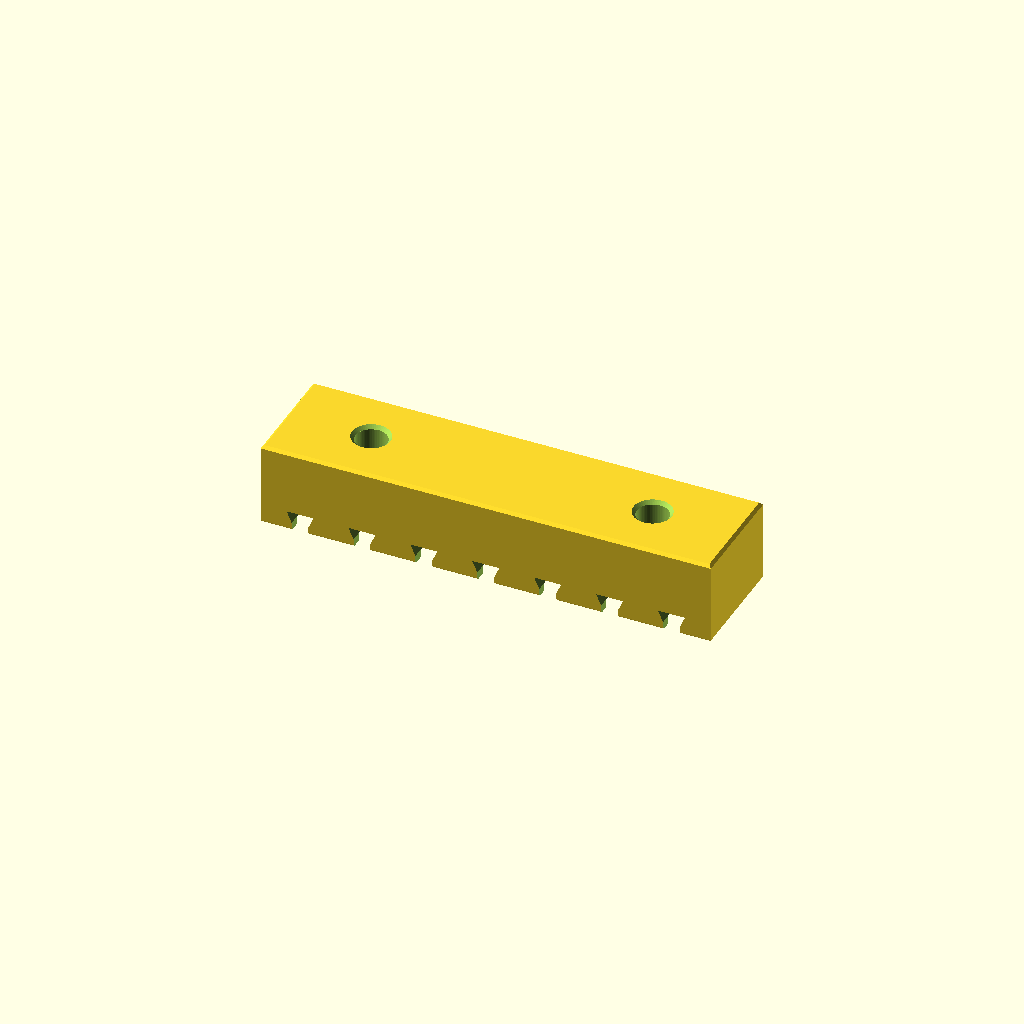
Cell 1: the model at its default parameters.
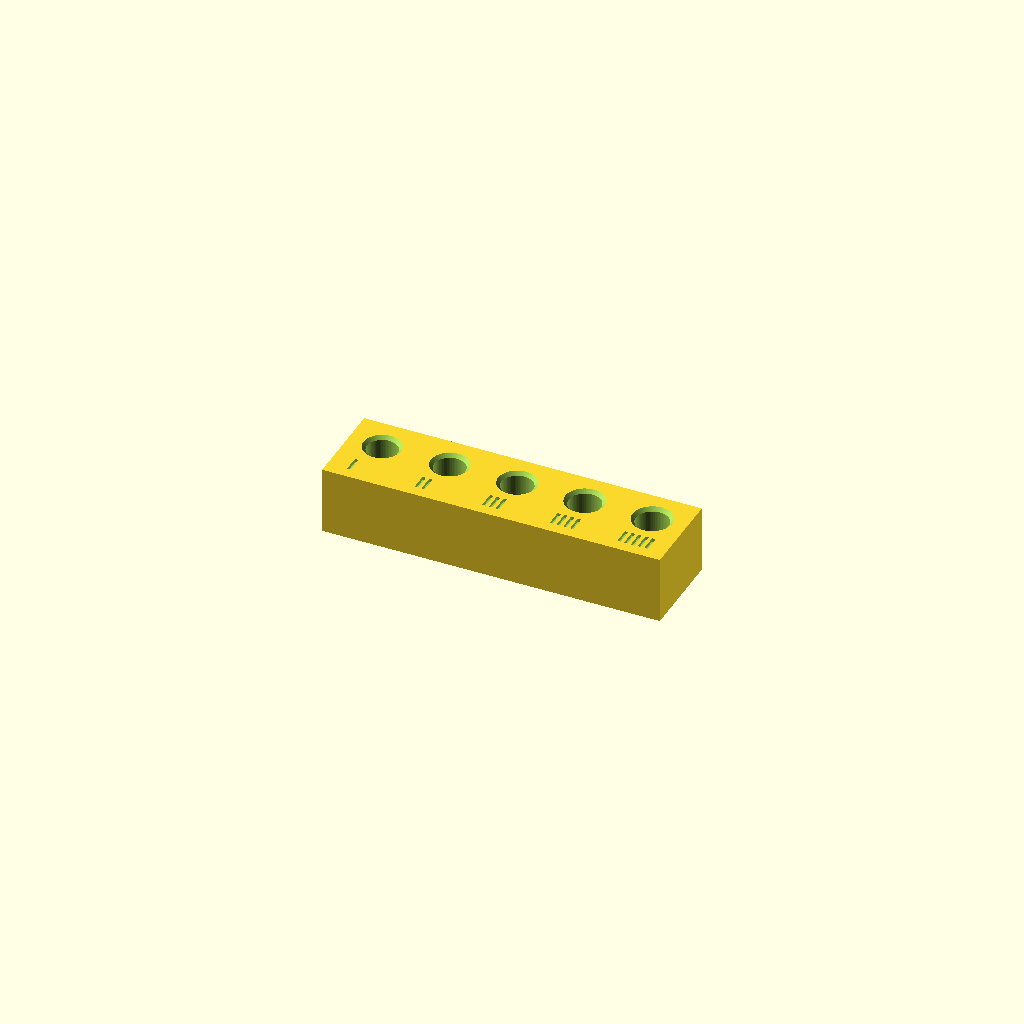
Cell 2: the same model with coupon = true.
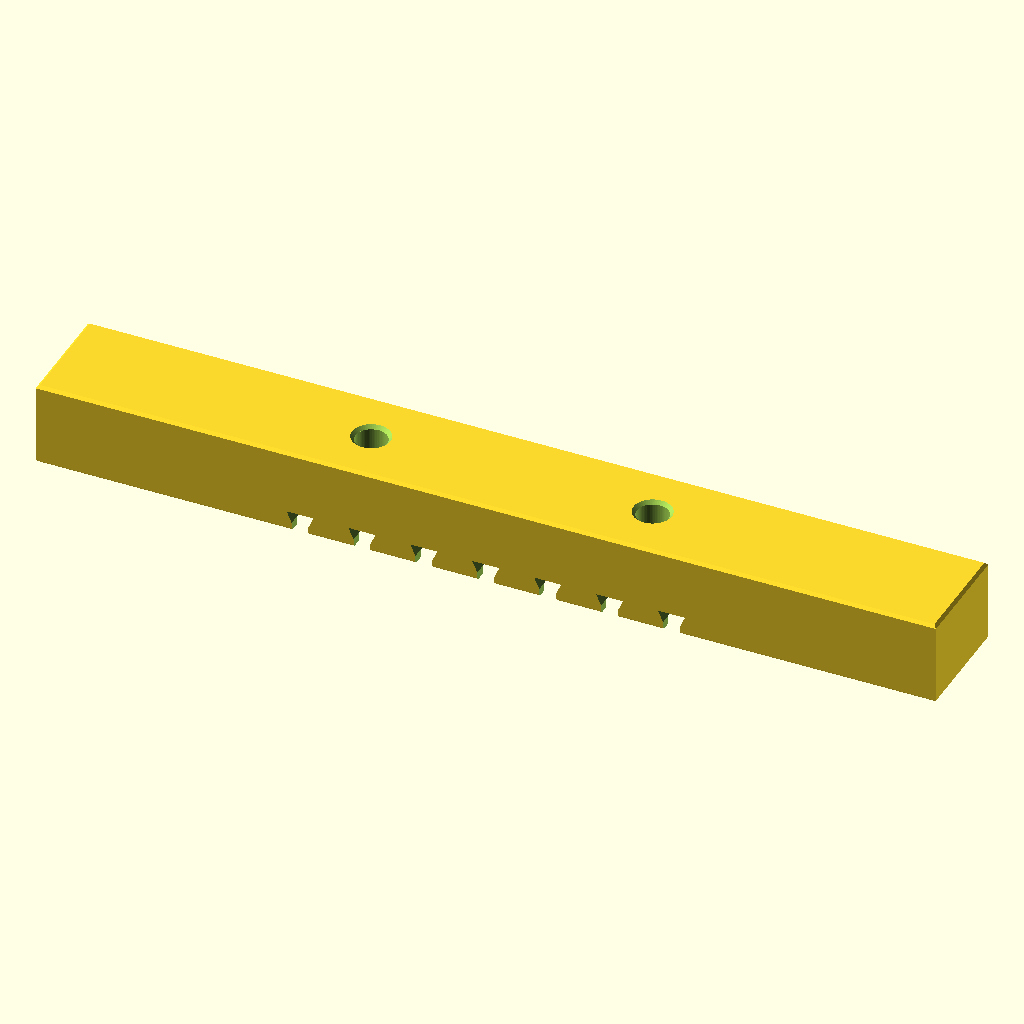
Cell 3 — rail_l set to 160, the other parameters unchanged.
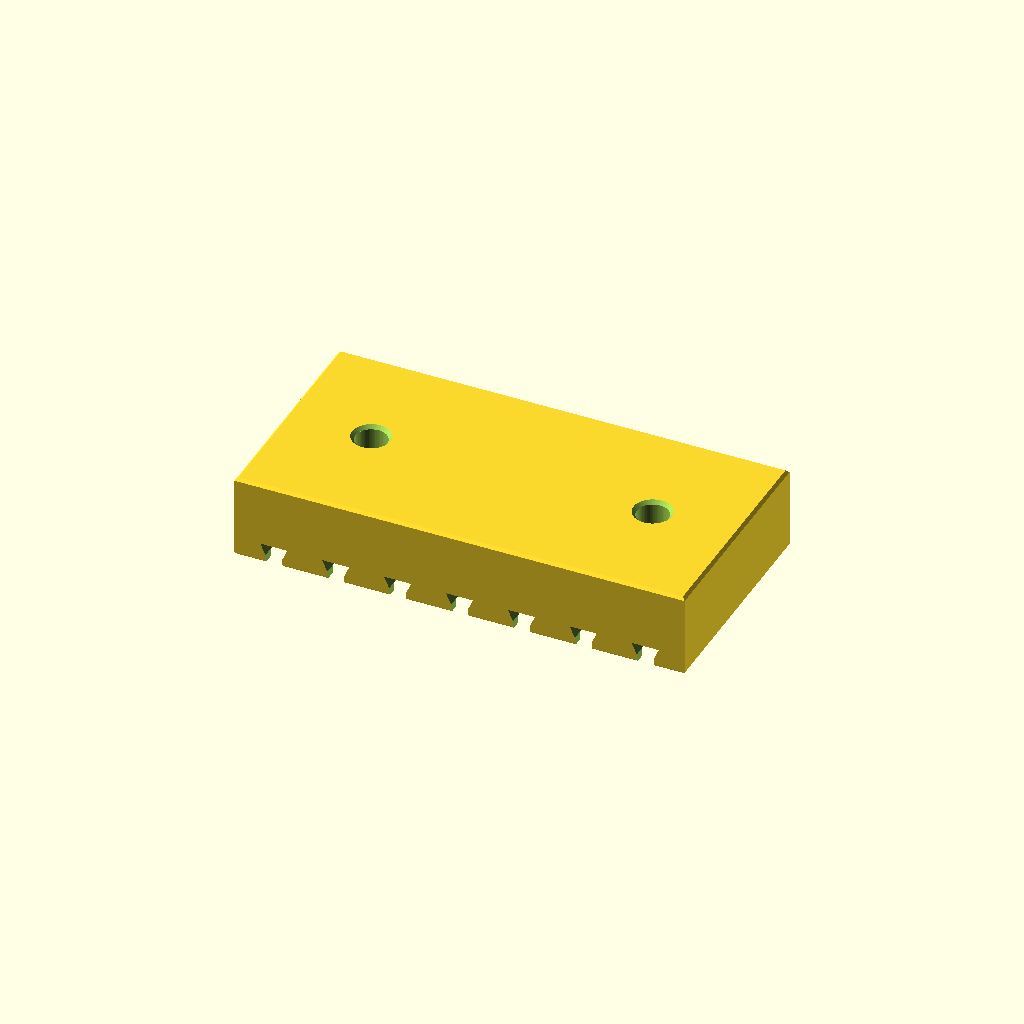
Cell 4: rail_w = 40 (everything else at default).
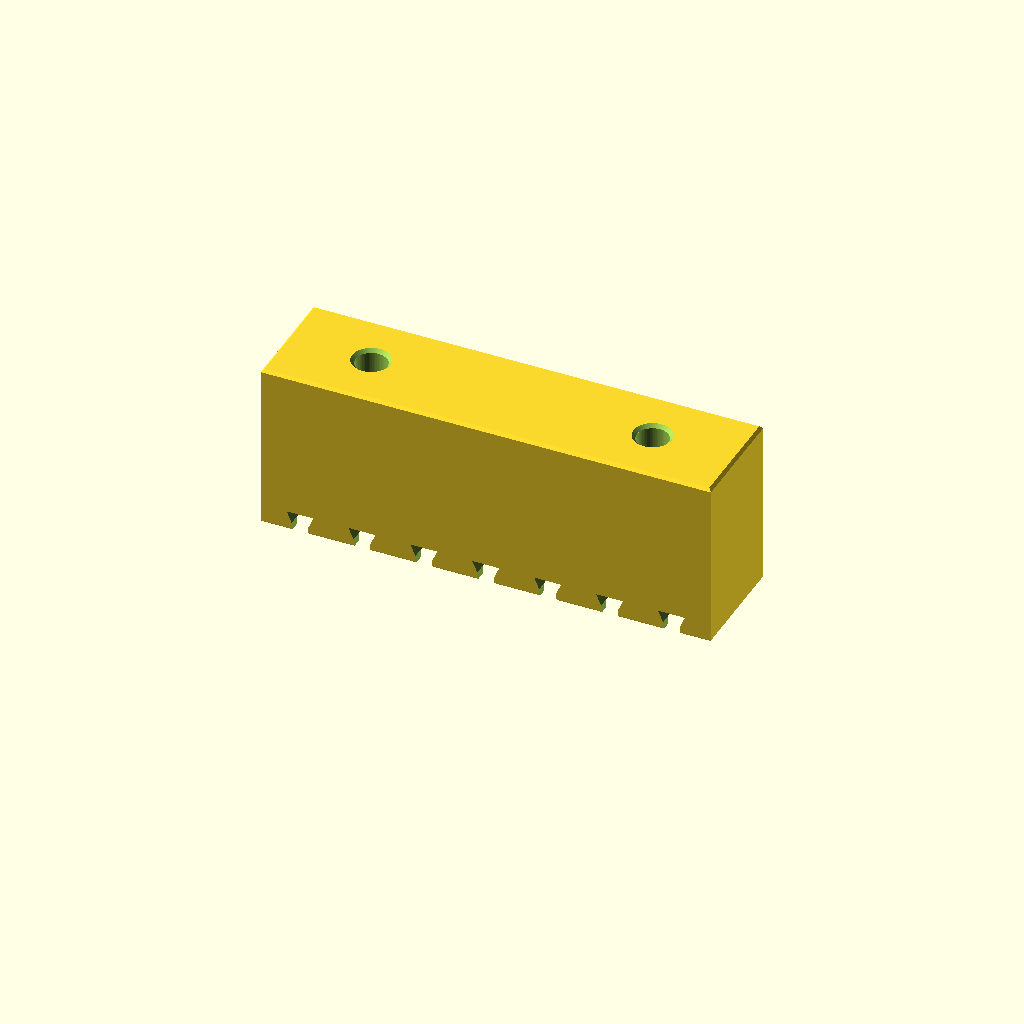
Cell 5: the same model with rail_h = 30.
All cells are drawn from one camera (rotation 55°, 0°, 25°, orthographic, colour scheme Cornfield), so only the parameter changes between them.
Source of the model, pu-rail/pu_rail.scad:
// =====================================================================
//  PU Rail — trilho espacador 80 x 20 x 15, colado com PU
//
//  Fica ENTRE a caixa hermetica e uma chapa de aluminio:
//    face de baixo (z=0) -> colada na caixa com PU, leito de 1,5 mm
//    face de cima        -> parafusada na chapa, M4 em insert de latao
//
//  O principio que manda no desenho: NADA da fixacao pode aparecer na
//  face de cola. O furo do insert e' CEGO, entra pelo topo e para 4,5 mm
//  acima do piso do leito — a face de cola sai inteira e plana.
//
//  E' tambem por isso que aqui nao cabe rebite, que seria o obvio para
//  chapa de aluminio: rebite de repuxo tem que formar o bulbo do OUTRO
//  lado da pilha, e o outro lado e' a junta colada. Fora que ele aperta a
//  pilha inteira, e a pilha inclui 15 mm de plastico que flui no calor.
//
//  Diferente do capuz do SMA, esta junta NAO veda nada — a caixa ja' e'
//  hermetica e o trilho e' colado por fora. Por isso a borda pode ser
//  cortada pelos canais: aqui interessa so' ancoragem, nao vedacao.
//
//  A peca fica apoiada em z=0 pela face de cola, que e' tambem a posicao
//  de impressao.
//
//    openscad -o pu_rail.stl                   pu_rail.scad
//    openscad -o insert_coupon.stl -D coupon=true pu_rail.scad
// =====================================================================

// ---------------- corpo ----------------
rail_l      = 80.0;   // so' o comprimento foi imposto (cabe em 80)
rail_w      = 20.0;
rail_h      = 15.0;   // e' o VAO entre a caixa e a chapa: mexa aqui se
                      // precisar de outro afastamento
cham_b      = 0.40;   // chanfro na aresta inferior externa. So' 0,4: com 2 mm
                      // de borda, um chanfro maior comeria 30% da area de
                      // assentamento. Mata o pe de elefante e vira
                      // reservatorio do cordao de PU externo
cham_t      = 0.50;   // chanfro no topo, so' para tirar a aresta viva

// ---------------- fixacao: insert de latao M4 ----------------
// Insert medido no paquimetro: OD 6,00 (modelo "M4 8*6").
//
// O furo NAO vai nos 6,00. Esse e' o diametro MAIOR, sobre as cristas do
// serrilhado; o furo tem que ficar entre a crista e o fundo do serrilhado,
// para o plastico derretido ter para onde ir e o serrilhado morder. Para um
// OD de 6,0 isso cai em 5,5 a 5,7 conforme o fabricante — uso 5,60.
//
// Esta e' a cota que mais varia entre marcas neste arquivo: imprima o cupom
// (coupon=true) antes de imprimir os trilhos. Furo apertado demais nao deixa
// o insert afundar e estufa a parede; largo demais nao tem material para
// preencher o serrilhado e o insert gira quando voce aperta o parafuso.
fix_x       = [-25, 25];   // 50 mm entre eles, 15 mm sobrando em cada ponta
ins_d       = 5.60;
ins_h       = 8.00;   // dos quatro comprimentos comuns (4/5/6/8 x 6), o de 8.
                      // Nao e' por carga: ate' o de 4 mm tem ~400x de margem
                      // sobre a tracao de vento. E' por resistir a GIRAR no
                      // aperto, que e' o modo de falha real do insert termico
ins_relief  = 1.00;   // alivio abaixo: recebe o material deslocado no
                      // assentamento e perdoa a ponta do parafuso
ins_cham    = 0.60;   // chanfro de entrada, para o insert descer no eixo

// ---------------- face de cola ----------------
border      = 2.00;   // borda macica em volta: e' ela que CALIBRA a linha de
                      // cola. O trilho assenta nela e o PU fica com 1,5 mm
                      // parelho, que e' a espessura que adesivo de PU quer —
                      // ele e' preenchedor, e essa folga absorve a diferenca
                      // de dilatacao entre o trilho e a caixa
bed_d       = 1.50;

// ---------------- canais de ancoragem ----------------
// RABO DE ANDORINHA, e nao ranhura reta. O ponto: uma ranhura com a mesma
// profundidade do leito e' coplanar com ele — nao ancora nada, so' fura a
// borda. Estes canais descem MAIS 2 mm abaixo do piso do leito e alargam
// enquanto descem, de 3,0 na boca para 4,8 no fundo. O PU curado dentro vira
// um rebite que nao sai puxando reto: para escapar teria que se espremer de
// 4,8 para 3,0.
//
// O alargamento e' de 24 graus com a vertical (66 com a horizontal), bem
// dentro do auto-suportado — imprime sem suporte, de cabeca para baixo.
//
// Eles atravessam ate' as duas laterais de proposito, por tres motivos: a
// borda precisa ser furada para o excesso sair, o ar preso dentro do canal
// precisa de saida (senao vira bolha, e bolha e' onde a junta comeca a
// descolar), e da' para conferir pelo lado de fora se o PU encheu.
chan_mouth  = 3.00;
chan_root   = 4.80;
chan_z      = 2.00;   // quanto desce ALEM do piso do leito
chan_x      = [-33, -22, -11, 0, 11, 22, 33];
// Os de +-33 sao os que mais importam: descolamento de junta longa comeca
// sempre pelas pontas, e ali eles ficam a 5 mm da borda do leito.

// ---------------- cupom de teste do furo ----------------
coupon      = false;
cup_d       = [5.40, 5.50, 5.60, 5.70, 5.80];
cup_pitch   = 12.0;

$fn = 64;

// =====================================================================

bed_l    = rail_l - 2*border;
bed_w    = rail_w - 2*border;
ins_bore = ins_h + ins_relief;
under    = rail_h - bed_d - ins_bore;          // macico sob o furo do insert
web      = rail_h - ins_bore - bed_d - chan_z; // entre o furo e o fundo do canal

echo(str("trilho ",rail_l," x ",rail_w," x ",rail_h," mm"));
echo(str("leito ",bed_l," x ",bed_w," x ",bed_d));
echo(str("furo do insert Dia ",ins_d," x ",ins_bore," CEGO -> ",under," mm de fundo macico"));
echo(str("canais: ",len(chan_x)," de ",chan_mouth,"->",chan_root," descendo ",chan_z,
         " abaixo do leito (fundo a ",bed_d+chan_z," da face de cola)"));
echo(str("material entre o furo do insert e o fundo do canal: ",web," mm"));
echo(str("parafuso M4 x 10 (chapa 1,5 + arruela 1,0 + ",ins_h-2.5," de rosca)"));
echo(str("NUNCA passe de M4 x ",1.5+ins_bore," — o parafuso encosta no fundo e",
         " empurra o insert por baixo"));

// caixa com chanfro embaixo e no topo
module body(){
    hull(){
        linear_extrude(0.01) square([rail_l-2*cham_b, rail_w-2*cham_b], center=true);
        translate([0,0,cham_b])
            linear_extrude(rail_h-cham_b-cham_t) square([rail_l, rail_w], center=true);
        translate([0,0,rail_h-0.01])
            linear_extrude(0.01) square([rail_l-2*cham_t, rail_w-2*cham_t], center=true);
    }
}

// leito do PU + canais rabo de andorinha, na face de baixo
module bed_cuts(){
    translate([0,0,-0.01])
        linear_extrude(bed_d+0.01) square([bed_l, bed_w], center=true);
    for(x = chan_x) translate([x,0,0]) rotate([90,0,0])
        translate([0,0,-(rail_w+2)/2]) linear_extrude(rail_w+2)
            polygon([[-chan_mouth/2, -0.01],
                     [ chan_mouth/2, -0.01],
                     [ chan_mouth/2,  bed_d],
                     [ chan_root/2,   bed_d+chan_z],
                     [-chan_root/2,   bed_d+chan_z],
                     [-chan_mouth/2,  bed_d]]);
}

// furo cego do insert, pelo topo
module insert_cuts(){
    for(x = fix_x) translate([x,0,rail_h]){
        translate([0,0,-ins_bore]) cylinder(h=ins_bore+0.01, d=ins_d);
        translate([0,0,-ins_cham]) cylinder(h=ins_cham+0.01, d1=ins_d, d2=ins_d+2*ins_cham);
    }
}

module rail(){
    difference(){
        body();
        bed_cuts();
        insert_cuts();
    }
}

// Barrinha com um furo de cada diametro, para escolher o do seu insert.
// Cada furo leva de 1 a 5 tracinhos ao lado; o de 1 traco e' o menor.
module insert_coupon(){
    n = len(cup_d);
    c_l = n*cup_pitch; c_w = 16; c_h = ins_bore + 3;
    difference(){
        translate([-c_l/2, -c_w/2, 0]) cube([c_l, c_w, c_h]);
        for(i = [0:n-1])
            translate([-c_l/2 + cup_pitch*(i+0.5), 2.0, c_h]){
                translate([0,0,-ins_bore]) cylinder(h=ins_bore+0.01, d=cup_d[i]);
                translate([0,0,-ins_cham])
                    cylinder(h=ins_cham+0.01, d1=cup_d[i], d2=cup_d[i]+2*ins_cham);
            }
        for(i = [0:n-1], k = [0:i])
            translate([-c_l/2 + cup_pitch*(i+0.5) - 2.5 + k*1.2, -6.0, c_h-0.6])
                cube([0.6, 3.0, 0.61]);
    }
}

if(coupon) insert_coupon(); else rail();
Customizer parameters (derived from the source; name, type, default, range or options):
rail_l: number, default 80
rail_w: number, default 20
rail_h: number, default 15
cham_b: number, default 0.4
cham_t: number, default 0.5
fix_x: vector, default [-25, 25]
ins_d: number, default 5.6
ins_h: number, default 8
ins_relief: number, default 1
ins_cham: number, default 0.6
border: number, default 2
bed_d: number, default 1.5
chan_mouth: number, default 3
chan_root: number, default 4.8
chan_z: number, default 2
coupon: bool, default false
cup_pitch: number, default 12
